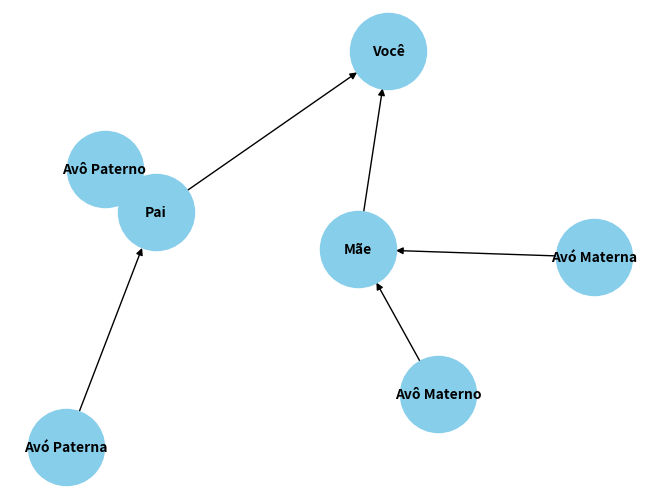

Generate this figure with matplotlib:
import matplotlib.pyplot as plt
import networkx as nx


def plotar_arvore_genealogica():
    G = nx.DiGraph()

    # Adicionando nós
    G.add_node("Você")
    G.add_node("Mãe")
    G.add_node("Pai")
    G.add_node("Avó Materna")
    G.add_node("Avô Materno")
    G.add_node("Avó Paterna")
    G.add_node("Avô Paterno")
    # Adicionando arestas
    G.add_edge("Avó Materna", "Mãe")
    G.add_edge("Avô Materno", "Mãe")
    G.add_edge("Avó Paterna", "Pai")
    G.add_edge("Avô Paterno", "Pai")
    G.add_edge("Mãe", "Você")
    G.add_edge("Pai", "Você")

    # Plotando
    pos = nx.spring_layout(G)
    nx.draw(
        G,
        pos,
        with_labels=True,
        node_size=3000,
        node_color="skyblue",
        font_size=10,
        font_weight="bold",
    )
    plt.show()


plotar_arvore_genealogica()
